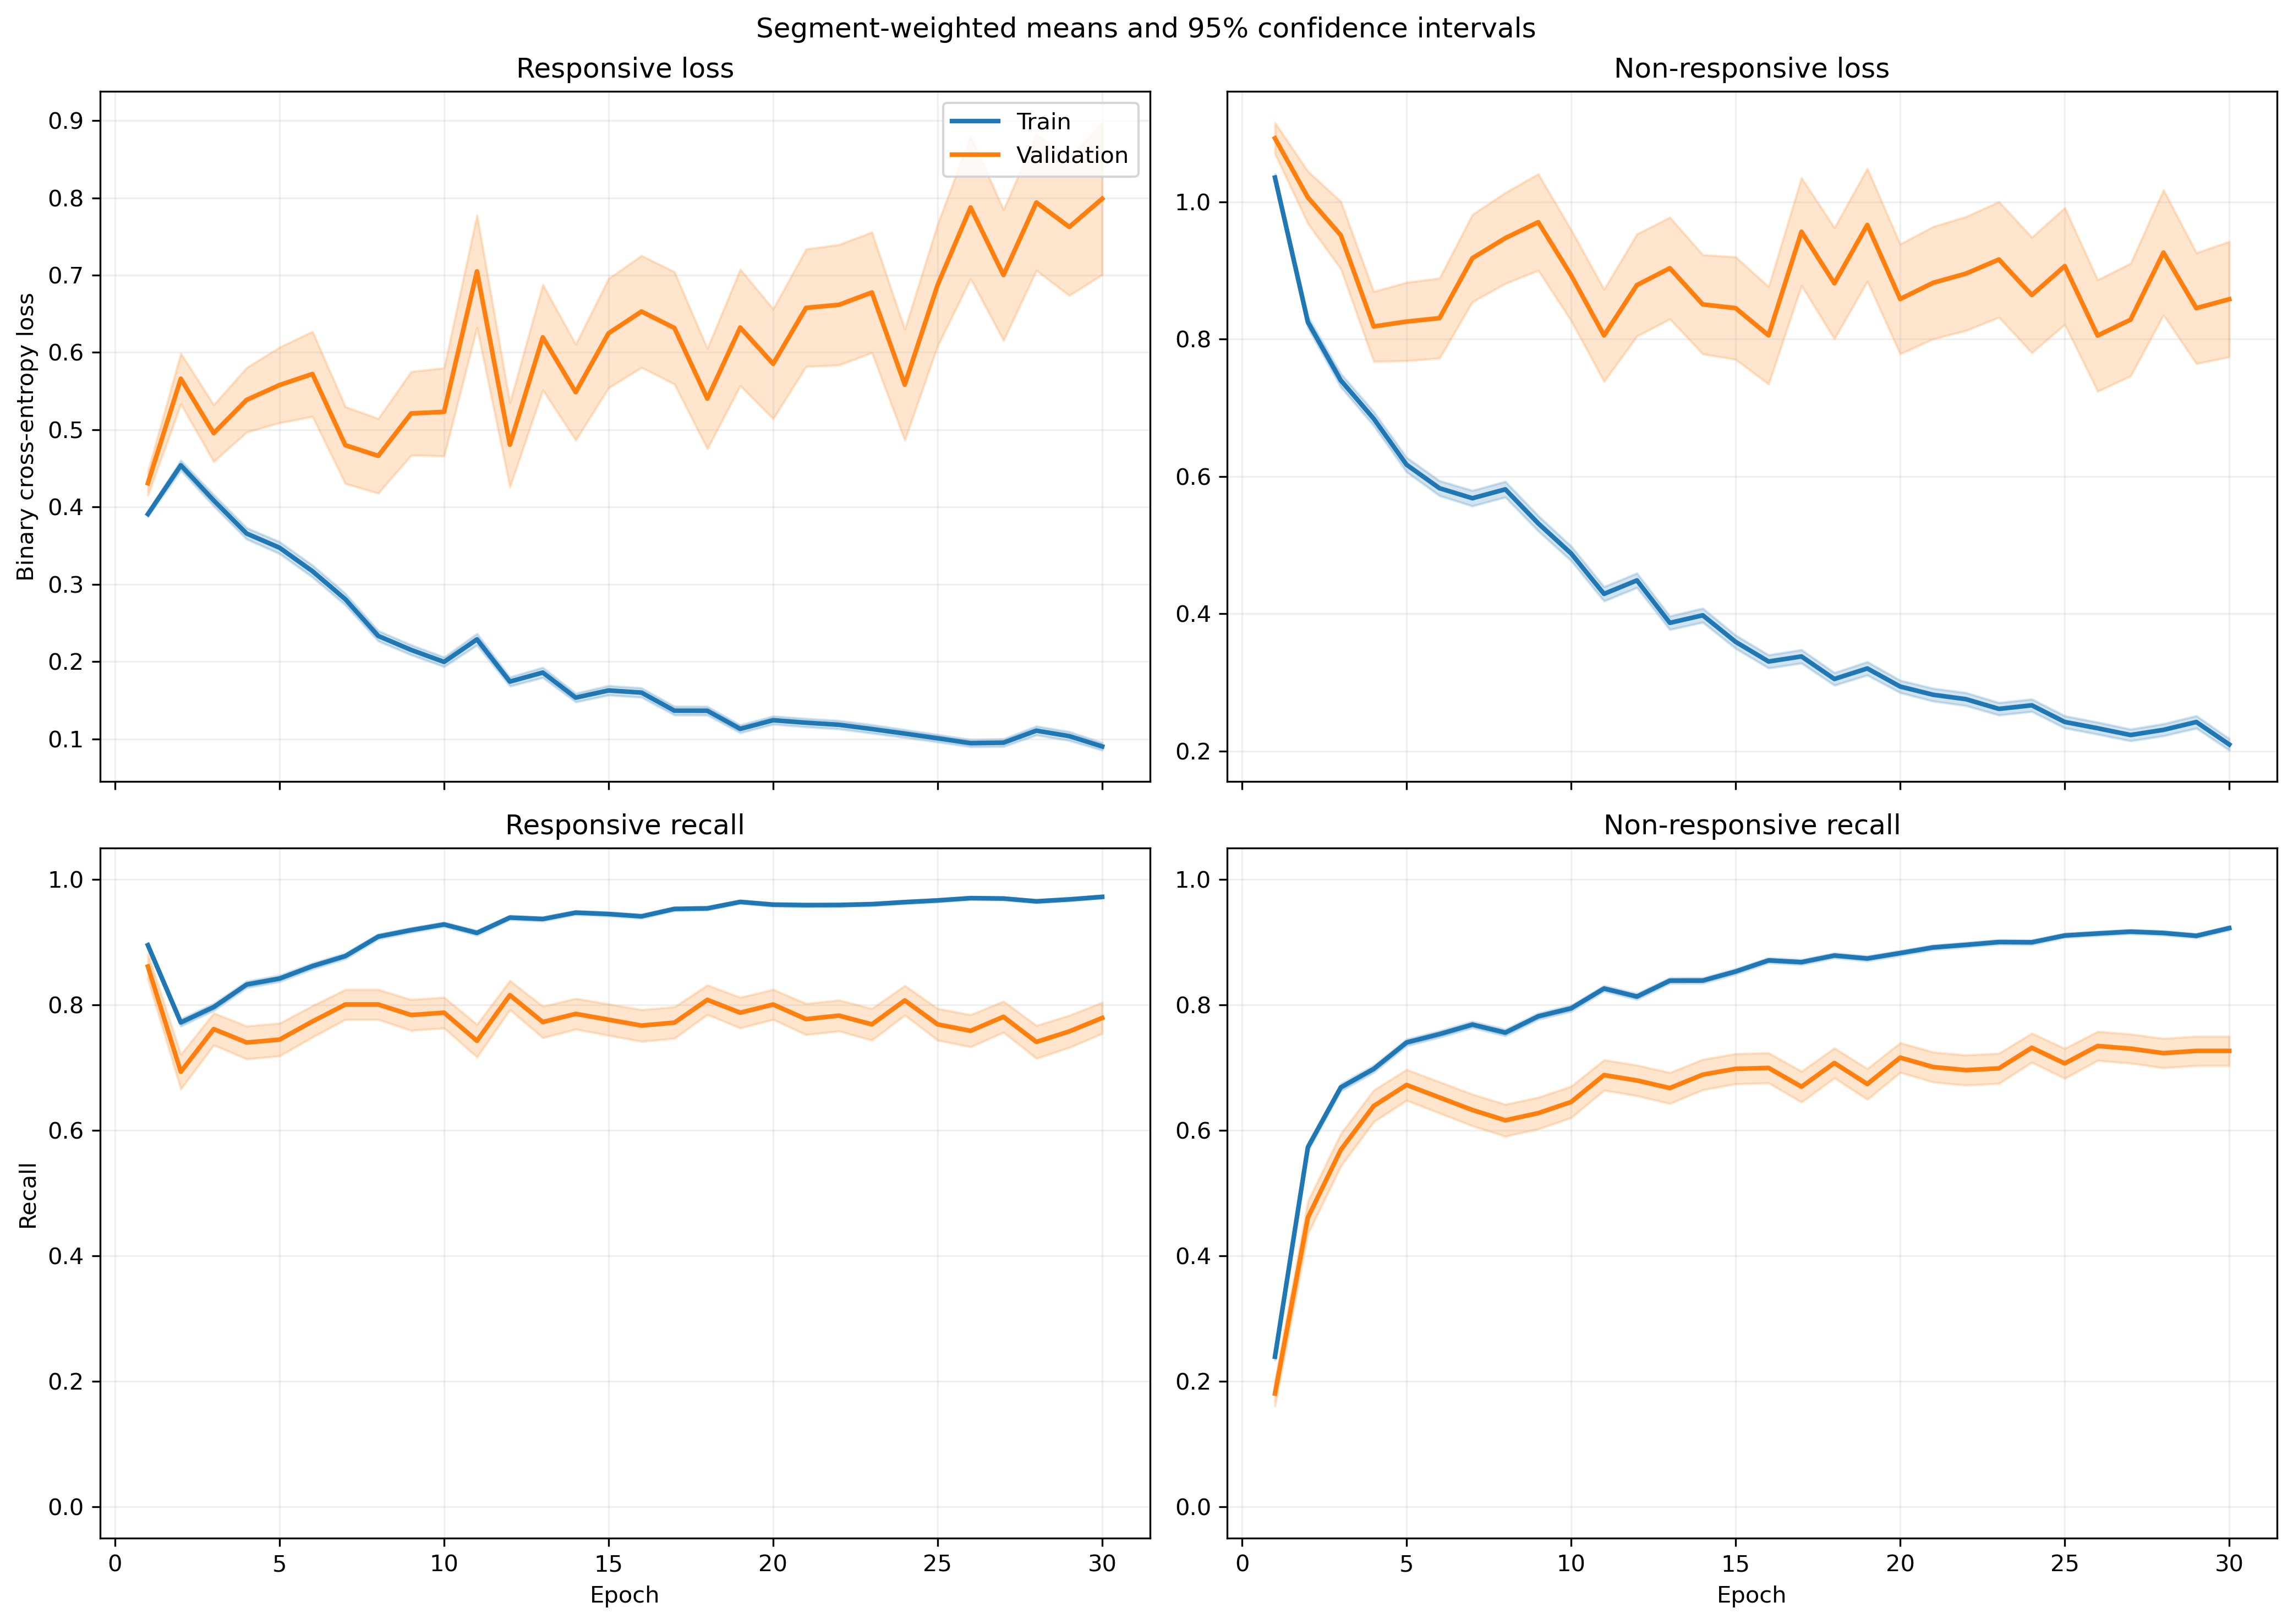

Data behind this chart, as committed beside it:
fold, epoch, split, r_loss, r_loss_count, r_loss_sum, r_loss_sum_sq, r_recall, r_recall_count, r_recall_sum, r_recall_sum_sq, nr_loss, nr_loss_count, nr_loss_sum, nr_loss_sum_sq, nr_recall, nr_recall_count, nr_recall_sum, nr_recall_sum_sq
1, 1, train, 0.4121, 1063, 438.1, 235.3, 0.8937, 1063, 950.0, 950.0, 0.9826, 1401, 1377, 1603, 0.2641, 1401, 370.0, 370.0
1, 1, validation, 0.1991, 10, 1.991, 0.4203, 1.0, 10, 10.0, 10.0, , 0, 0.0, 0.0, , 0, 0.0, 0.0
1, 2, train, 0.6079, 1063, 646.2, 821.2, 0.6679, 1063, 710.0, 710.0, 0.6598, 1401, 924.4, 1290, 0.6959, 1401, 975.0, 975.0
1, 2, validation, 0.1515, 10, 1.515, 0.3231, 1.0, 10, 10.0, 10.0, , 0, 0.0, 0.0, , 0, 0.0, 0.0
1, 3, train, 0.3539, 1063, 376.2, 407, 0.8307, 1063, 883.0, 883.0, 0.7766, 1401, 1088, 1914, 0.6702, 1401, 939.0, 939.0
1, 3, validation, 0.04383, 10, 0.4383, 0.02285, 1.0, 10, 10.0, 10.0, , 0, 0.0, 0.0, , 0, 0.0, 0.0
1, 4, train, 0.3334, 1063, 354.4, 445.3, 0.8636, 1063, 918.0, 918.0, 0.7138, 1401, 1000, 1746, 0.6567, 1401, 920.0, 920.0
1, 4, validation, 0.05698, 10, 0.5698, 0.04097, 1.0, 10, 10.0, 10.0, , 0, 0.0, 0.0, , 0, 0.0, 0.0
1, 5, train, 0.3551, 1063, 377.5, 477.7, 0.8589, 1063, 913.0, 913.0, 0.5653, 1401, 792, 1327, 0.7395, 1401, 1036, 1036
1, 5, validation, 0.05197, 10, 0.5197, 0.03871, 1.0, 10, 10.0, 10.0, , 0, 0.0, 0.0, , 0, 0.0, 0.0
1, 6, train, 0.238, 1063, 253, 289.5, 0.8937, 1063, 950.0, 950.0, 0.6423, 1401, 899.8, 1838, 0.733, 1401, 1027, 1027
1, 6, validation, 0.05257, 10, 0.5257, 0.04774, 1.0, 10, 10.0, 10.0, , 0, 0.0, 0.0, , 0, 0.0, 0.0
1, 7, train, 0.4188, 1063, 445.2, 808.8, 0.8241, 1063, 876.0, 876.0, 0.3969, 1401, 556.1, 1178, 0.8394, 1401, 1176, 1176
1, 7, validation, 0.1302, 10, 1.302, 0.3252, 1.0, 10, 10.0, 10.0, , 0, 0.0, 0.0, , 0, 0.0, 0.0
1, 8, train, 0.2412, 1063, 256.4, 398.9, 0.9106, 1063, 968.0, 968.0, 0.5479, 1401, 767.6, 1683, 0.7637, 1401, 1070, 1070
1, 8, validation, 0.02979, 10, 0.2979, 0.01651, 1.0, 10, 10.0, 10.0, , 0, 0.0, 0.0, , 0, 0.0, 0.0
1, 9, train, 0.1971, 1063, 209.5, 256.7, 0.9266, 1063, 985.0, 985.0, 0.5525, 1401, 774, 1667, 0.778, 1401, 1090, 1090
1, 9, validation, 0.01739, 10, 0.1739, 0.004362, 1.0, 10, 10.0, 10.0, , 0, 0.0, 0.0, , 0, 0.0, 0.0
1, 10, train, 0.1668, 1063, 177.3, 130.7, 0.9511, 1063, 1011, 1011, 0.6673, 1401, 934.9, 1713, 0.6745, 1401, 945.0, 945.0
1, 10, validation, 0.0776, 10, 0.776, 0.1332, 1.0, 10, 10.0, 10.0, , 0, 0.0, 0.0, , 0, 0.0, 0.0
1, 11, train, 0.1966, 1063, 209, 203.3, 0.9304, 1063, 989.0, 989.0, 0.4066, 1401, 569.7, 1056, 0.8273, 1401, 1159, 1159
1, 11, validation, 0.1034, 10, 1.034, 0.2071, 1.0, 10, 10.0, 10.0, , 0, 0.0, 0.0, , 0, 0.0, 0.0
1, 12, train, 0.2012, 1063, 213.9, 265.1, 0.9304, 1063, 989.0, 989.0, 0.3655, 1401, 512, 977.5, 0.8501, 1401, 1191, 1191
1, 12, validation, 0.07378, 10, 0.7378, 0.1053, 1.0, 10, 10.0, 10.0, , 0, 0.0, 0.0, , 0, 0.0, 0.0
1, 13, train, 0.1444, 1063, 153.5, 177.7, 0.9558, 1063, 1016, 1016, 0.4133, 1401, 579, 1180, 0.8201, 1401, 1149, 1149
1, 13, validation, 0.04618, 10, 0.4618, 0.05948, 1.0, 10, 10.0, 10.0, , 0, 0.0, 0.0, , 0, 0.0, 0.0
1, 14, train, 0.1006, 1063, 106.9, 101.4, 0.9699, 1063, 1031, 1031, 0.4616, 1401, 646.6, 1510, 0.8158, 1401, 1143, 1143
1, 14, validation, 0.02305, 10, 0.2305, 0.007368, 1.0, 10, 10.0, 10.0, , 0, 0.0, 0.0, , 0, 0.0, 0.0
1, 15, train, 0.0811, 1063, 86.21, 49.61, 0.9821, 1063, 1044, 1044, 0.516, 1401, 722.9, 1482, 0.7816, 1401, 1095, 1095
1, 15, validation, 0.05763, 10, 0.5763, 0.08554, 1.0, 10, 10.0, 10.0, , 0, 0.0, 0.0, , 0, 0.0, 0.0
1, 16, train, 0.1658, 1063, 176.2, 203.6, 0.9426, 1063, 1002, 1002, 0.2685, 1401, 376.1, 665.2, 0.8801, 1401, 1233, 1233
1, 16, validation, 0.06387, 10, 0.6387, 0.0659, 1.0, 10, 10.0, 10.0, , 0, 0.0, 0.0, , 0, 0.0, 0.0
1, 17, train, 0.1615, 1063, 171.7, 273.7, 0.9407, 1063, 1000, 1000, 0.261, 1401, 365.7, 827.2, 0.8979, 1401, 1258, 1258
1, 17, validation, 0.03299, 10, 0.3299, 0.02002, 1.0, 10, 10.0, 10.0, , 0, 0.0, 0.0, , 0, 0.0, 0.0
1, 18, train, 0.1164, 1063, 123.7, 178.1, 0.969, 1063, 1030, 1030, 0.3357, 1401, 470.3, 995.7, 0.8601, 1401, 1205, 1205
1, 18, validation, 0.01571, 10, 0.1571, 0.004123, 1.0, 10, 10.0, 10.0, , 0, 0.0, 0.0, , 0, 0.0, 0.0
1, 19, train, 0.08061, 1063, 85.69, 82.18, 0.9802, 1063, 1042, 1042, 0.4162, 1401, 583.1, 1341, 0.828, 1401, 1160, 1160
1, 19, validation, 0.1099, 10, 1.099, 0.2098, 1.0, 10, 10.0, 10.0, , 0, 0.0, 0.0, , 0, 0.0, 0.0
1, 20, train, 0.1532, 1063, 162.9, 202.3, 0.9501, 1063, 1010, 1010, 0.2444, 1401, 342.4, 643.6, 0.8986, 1401, 1259, 1259
1, 20, validation, 0.02278, 10, 0.2278, 0.008056, 1.0, 10, 10.0, 10.0, , 0, 0.0, 0.0, , 0, 0.0, 0.0
1, 21, train, 0.1528, 1063, 162.4, 343, 0.9445, 1063, 1004, 1004, 0.199, 1401, 278.8, 702, 0.9265, 1401, 1298, 1298
1, 21, validation, 0.01834, 10, 0.1834, 0.005096, 1.0, 10, 10.0, 10.0, , 0, 0.0, 0.0, , 0, 0.0, 0.0
1, 22, train, 0.1603, 1063, 170.4, 238.4, 0.9454, 1063, 1005, 1005, 0.1631, 1401, 228.5, 487.8, 0.9365, 1401, 1312, 1312
1, 22, validation, 0.1327, 10, 1.327, 0.331, 1.0, 10, 10.0, 10.0, , 0, 0.0, 0.0, , 0, 0.0, 0.0
1, 23, train, 0.1996, 1063, 212.2, 365.6, 0.9125, 1063, 970.0, 970.0, 0.1612, 1401, 225.9, 547.3, 0.9422, 1401, 1320, 1320
1, 23, validation, 0.1249, 10, 1.249, 0.4856, 1.0, 10, 10.0, 10.0, , 0, 0.0, 0.0, , 0, 0.0, 0.0
1, 24, train, 0.08311, 1063, 88.35, 71.25, 0.9793, 1063, 1041, 1041, 0.3018, 1401, 422.8, 975.9, 0.8851, 1401, 1240, 1240
1, 24, validation, 0.09167, 10, 0.9167, 0.4706, 1.0, 10, 10.0, 10.0, , 0, 0.0, 0.0, , 0, 0.0, 0.0
1, 25, train, 0.07124, 1063, 75.73, 129.4, 0.9812, 1063, 1043, 1043, 0.2378, 1401, 333.2, 884.1, 0.9094, 1401, 1274, 1274
1, 25, validation, 0.04809, 10, 0.4809, 0.05566, 1.0, 10, 10.0, 10.0, , 0, 0.0, 0.0, , 0, 0.0, 0.0
1, 26, train, 0.09777, 1063, 103.9, 81.92, 0.9755, 1063, 1037, 1037, 0.2638, 1401, 369.6, 728.2, 0.8951, 1401, 1254, 1254
1, 26, validation, 0.2965, 10, 2.965, 1.589, 0.9, 10, 9.0, 9.0, , 0, 0.0, 0.0, , 0, 0.0, 0.0
1, 27, train, 0.1319, 1063, 140.2, 214.9, 0.9483, 1063, 1008, 1008, 0.1982, 1401, 277.7, 645.3, 0.9243, 1401, 1295, 1295
1, 27, validation, 0.02951, 10, 0.2951, 0.0132, 1.0, 10, 10.0, 10.0, , 0, 0.0, 0.0, , 0, 0.0, 0.0
1, 28, train, 0.09495, 1063, 100.9, 145.4, 0.9671, 1063, 1028, 1028, 0.2024, 1401, 283.6, 694.2, 0.9279, 1401, 1300, 1300
1, 28, validation, 0.06343, 10, 0.6343, 0.0644, 1.0, 10, 10.0, 10.0, , 0, 0.0, 0.0, , 0, 0.0, 0.0
1, 29, train, 0.07431, 1063, 79, 71.51, 0.9821, 1063, 1044, 1044, 0.2604, 1401, 364.9, 763.1, 0.8944, 1401, 1253, 1253
1, 29, validation, 0.06155, 10, 0.6155, 0.08934, 1.0, 10, 10.0, 10.0, , 0, 0.0, 0.0, , 0, 0.0, 0.0
1, 30, train, 0.09085, 1063, 96.57, 145.3, 0.9652, 1063, 1026, 1026, 0.1364, 1401, 191.1, 489, 0.9529, 1401, 1335, 1335
1, 30, validation, 0.08481, 10, 0.8481, 0.1346, 1.0, 10, 10.0, 10.0, , 0, 0.0, 0.0, , 0, 0.0, 0.0
... 1,140 more rows
